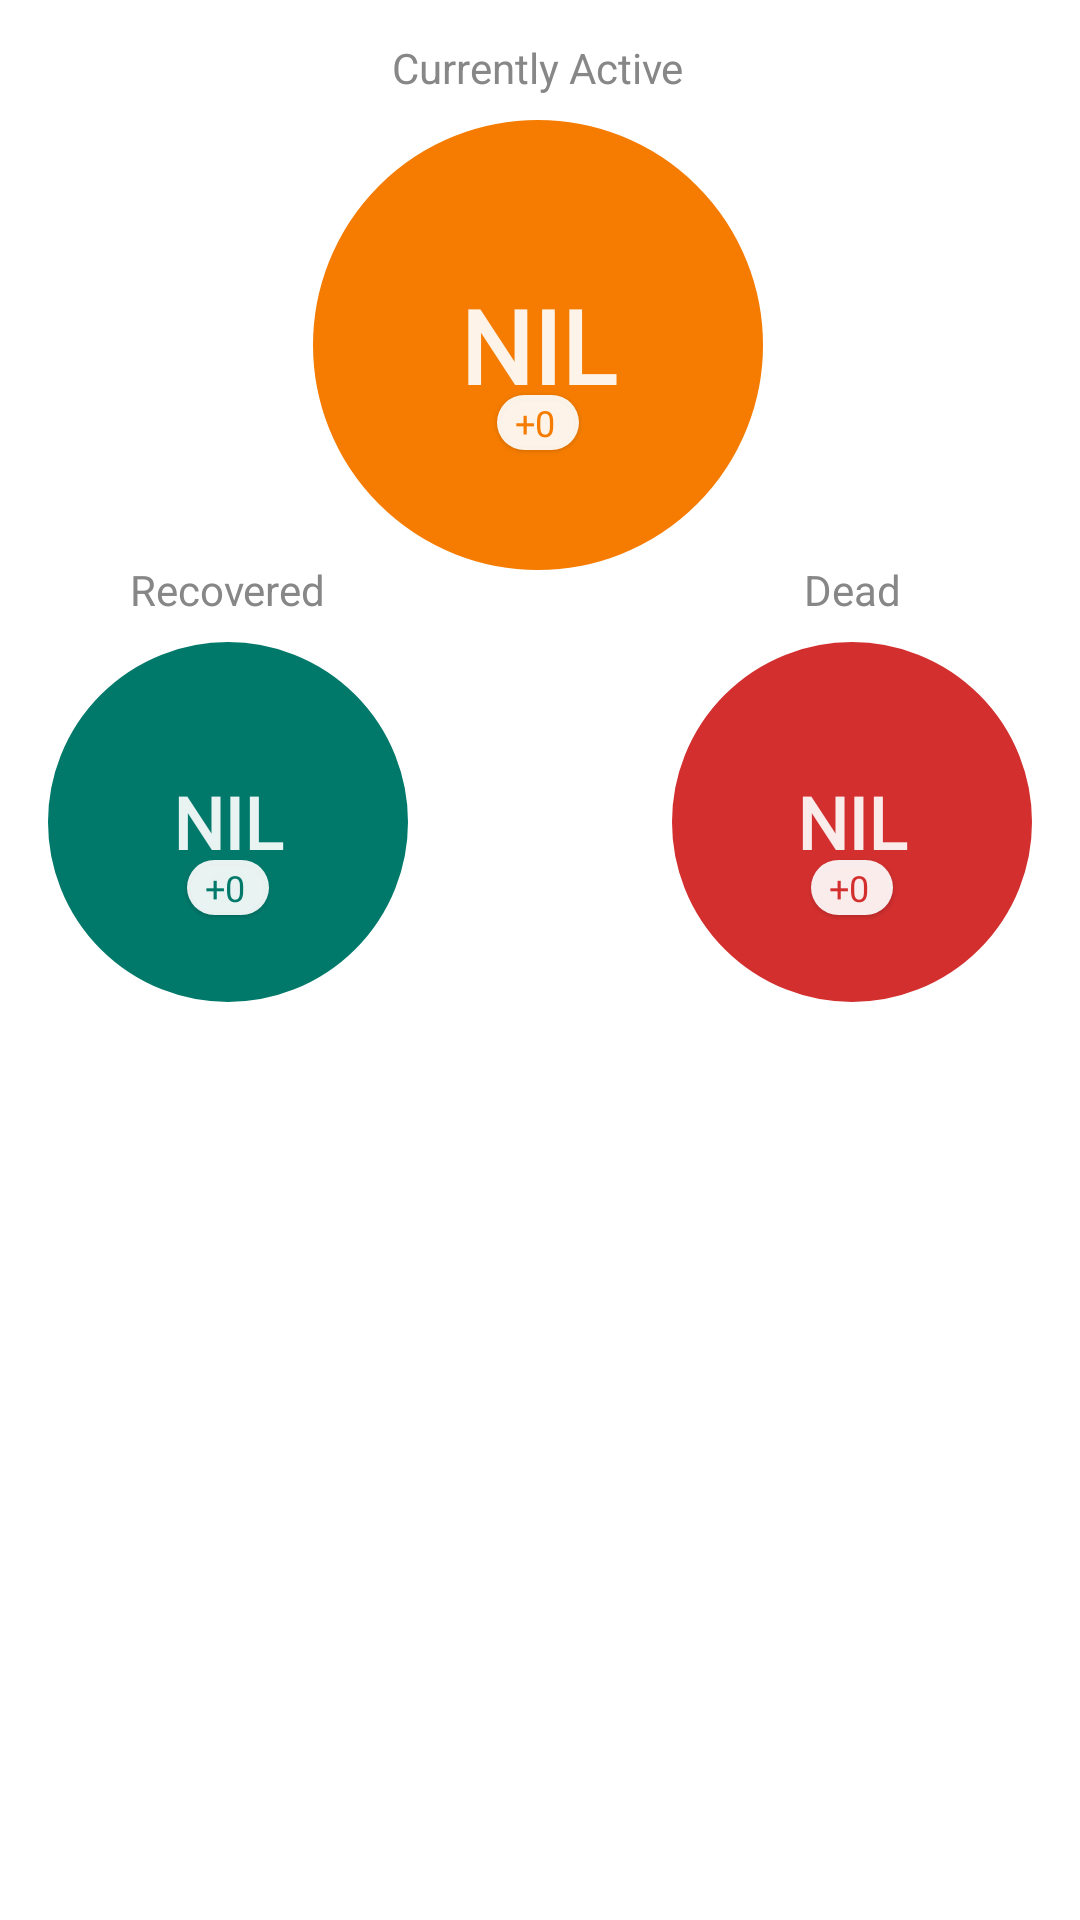

This screen was rendered from an Android layout file. Write that file and the resources it references.
<!-- AndroidManifest.xml: application theme AppTheme -->
<!-- res/layout/stats_circles.xml -->
<?xml version="1.0" encoding="utf-8"?>
<androidx.constraintlayout.widget.ConstraintLayout xmlns:app="http://schemas.android.com/apk/res-auto"
    xmlns:android="http://schemas.android.com/apk/res/android"
    xmlns:tools="http://schemas.android.com/tools"
    android:id="@+id/stats_circles"
    android:layout_height="match_parent"
    android:layout_width="match_parent"
    tools:context=".view.StatisticsFragment">

    <com.google.android.material.textview.MaterialTextView
        android:id="@+id/dead_update_text"
        style="@style/AppTheme.statsCirclesUpdatetv"
        android:layout_width="wrap_content"
        android:layout_height="wrap_content"
        android:layout_marginBottom="29sp"
        android:text="+0"
        android:textColor="@color/dead_color"
        app:layout_constraintBottom_toBottomOf="@+id/stats_tv_dead"
        app:layout_constraintEnd_toEndOf="@+id/stats_tv_dead"
        app:layout_constraintStart_toStartOf="@+id/stats_tv_dead" />

    <com.google.android.material.textview.MaterialTextView
        android:id="@+id/recovered_update_text"
        style="@style/AppTheme.statsCirclesUpdatetv"
        android:layout_width="wrap_content"
        android:layout_height="wrap_content"
        android:layout_marginBottom="29sp"
        android:text="+0"
        android:textColor="@color/recovered_color"
        app:layout_constraintBottom_toBottomOf="@+id/stats_tv_recovered"
        app:layout_constraintEnd_toEndOf="@+id/stats_tv_recovered"
        app:layout_constraintStart_toStartOf="@+id/stats_tv_recovered" />

    <com.google.android.material.textview.MaterialTextView
        android:id="@+id/active_update_text"
        style="@style/AppTheme.statsCirclesUpdatetv"
        android:layout_width="wrap_content"
        android:layout_height="wrap_content"
        android:layout_marginBottom="40dp"
        android:text="+0"
        android:textColor="@color/active_color"
        app:layout_constraintBottom_toBottomOf="@+id/stats_tv_active"
        app:layout_constraintEnd_toEndOf="@+id/stats_tv_active"
        app:layout_constraintStart_toStartOf="@+id/stats_tv_active" />

    <com.google.android.material.textview.MaterialTextView
        android:id="@+id/stats_tv_dead"
        style="@style/StatisticsTextStyle"
        android:layout_width="0dp"
        android:layout_height="wrap_content"
        android:layout_marginEnd="16dp"
        android:background="@drawable/circular_tv_bg"
        android:backgroundTint="@color/dead_color"
        android:fontFamily="@font/roboto_bold"
        android:gravity="center"
        android:text="@string/nil"
        android:textColor="@color/white"
        android:textSize="24sp"
        android:textStyle="bold"
        app:layout_constraintBottom_toBottomOf="@+id/stats_tv_recovered"
        app:layout_constraintDimensionRatio="w,1:1"
        app:layout_constraintEnd_toEndOf="parent"
        app:layout_constraintHeight_min="120dp"
        app:layout_constraintTop_toTopOf="@+id/stats_tv_recovered" />

    <com.google.android.material.textview.MaterialTextView
        android:id="@+id/stats_tv_recovered"
        style="@style/StatisticsTextStyle"
        android:layout_width="0dp"
        android:layout_height="wrap_content"
        android:layout_marginStart="16dp"
        android:layout_marginTop="24dp"
        android:background="@drawable/circular_tv_bg"
        android:backgroundTint="@color/recovered_color"
        android:fontFamily="@font/roboto_bold"
        android:gravity="center"
        android:text="@string/nil"
        android:textColor="@color/white"
        android:textSize="24sp"
        android:textStyle="bold"
        app:layout_constraintDimensionRatio="w,1:1"
        app:layout_constraintHeight_min="120dp"
        app:layout_constraintStart_toStartOf="parent"
        app:layout_constraintTop_toBottomOf="@+id/stats_tv_active" />

    <com.google.android.material.textview.MaterialTextView
        android:id="@+id/stats_tv_active"
        style="@style/StatisticsTextStyle"
        android:layout_width="0dp"
        android:layout_height="wrap_content"
        android:layout_marginTop="40dp"
        android:background="@drawable/circular_tv_bg"
        android:backgroundTint="@color/active_color"
        android:fontFamily="@font/roboto_bold"
        android:gravity="center"
        android:text="@string/nil"
        android:textColor="@color/white"
        android:textStyle="bold"
        app:fontFamily="@font/roboto_bold"
        app:layout_constraintDimensionRatio="w,1:1"
        app:layout_constraintEnd_toEndOf="@+id/stats_tv_dead"
        app:layout_constraintHeight_min="150dp"
        app:layout_constraintHorizontal_bias="0.496"
        app:layout_constraintStart_toStartOf="@+id/stats_tv_recovered"
        app:layout_constraintTop_toTopOf="parent" />

    <TextView
        android:id="@+id/stats_tv_active_disp"
        android:layout_width="wrap_content"
        android:layout_height="wrap_content"
        android:layout_marginBottom="8dp"
        android:text="Currently Active"
        app:layout_constraintBottom_toTopOf="@+id/stats_tv_active"
        app:layout_constraintEnd_toEndOf="@+id/stats_tv_active"
        app:layout_constraintStart_toStartOf="@+id/stats_tv_active" />

    <TextView
        android:id="@+id/stats_tv_recovered_disp"
        android:layout_width="wrap_content"
        android:layout_height="wrap_content"
        android:layout_marginBottom="8dp"
        android:text="Recovered"
        app:layout_constraintBottom_toTopOf="@+id/stats_tv_recovered"
        app:layout_constraintEnd_toEndOf="@+id/stats_tv_recovered"
        app:layout_constraintStart_toStartOf="@+id/stats_tv_recovered" />

    <TextView
        android:id="@+id/stats_tv_dead_disp"
        android:layout_width="wrap_content"
        android:layout_height="wrap_content"
        android:layout_marginBottom="8dp"
        android:text="Dead"
        app:layout_constraintBottom_toTopOf="@+id/stats_tv_dead"
        app:layout_constraintEnd_toEndOf="@+id/stats_tv_dead"
        app:layout_constraintStart_toStartOf="@+id/stats_tv_dead" />

</androidx.constraintlayout.widget.ConstraintLayout>
<!-- resources referenced by this layout -->
<resources>
  <color name="active_color">#F57C00</color>
  <color name="dead_color">#D32F2F</color>
  <color name="recovered_color">#00796B</color>
  <color name="white">#E8FFFFFF</color>
  <!-- drawable circular_tv_bg (drawable) -->
  <?xml version="1.0" encoding="utf-8"?>
  <shape xmlns:android="http://schemas.android.com/apk/res/android"
      android:shape="oval">
      <solid android:color="#FF6D00"/>
      <stroke android:color="@android:color/background_light"
          android:width="6dp"/>
  
  </shape>
  <string name="nil">NIL</string>
  <style name="AppTheme.statsCirclesUpdatetv" parent="Widget.MaterialComponents.TextView">
          <item name="android:background">@drawable/news_date_round_bg</item>
          <item name="android:backgroundTint">@color/white</item>
          <item name="fontFamily">@font/roboto_bold</item>
          <item name="android:textSize">12sp</item>
          <item name="android:elevation">1dp</item>
          <item name="android:padding">1dp</item>
          <item name="android:paddingStart">6dp</item>
          <item name="android:paddingEnd">8dp</item>
      </style>
  <style name="StatisticsTextStyle" parent="TextAppearance.AppCompat.Display1">
          <item name="android:textColor">@color/white</item>
          <item name="android:fontFamily">@font/roboto_bold</item>
          <item name="android:typeface">serif</item>
      </style>
  <style name="AppTheme" parent="Theme.MaterialComponents.Light.NoActionBar">
          
          <item name="colorPrimary">@color/colorPrimary</item>
          <item name="colorPrimaryDark">@color/colorPrimaryDark</item>
          <item name="colorAccent">@color/colorAccent</item>
          <item name="colorSurface">@color/colorPrimaryDark</item>
          <item name="android:textColor">@color/colorAccent</item>
      </style>
  <!-- drawable news_date_round_bg (drawable) -->
  <?xml version="1.0" encoding="utf-8"?>
  <shape xmlns:android="http://schemas.android.com/apk/res/android"
      android:shape="rectangle">
  
      <corners android:radius="30dp"/>
      <solid android:color="@color/colorSurface"/>
  
  </shape>
  <color name="colorPrimary">#6200EE</color>
  <color name="colorPrimaryDark">#3700B3</color>
  <color name="colorAccent">#878787</color>
  <color name="colorSurface">#1D255A</color>
</resources>
